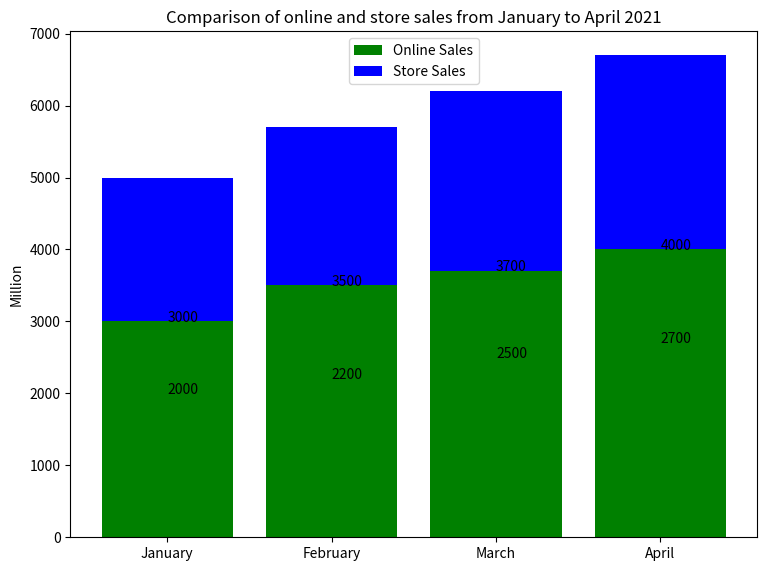

This figure's Python source: (Note: this script raises an exception after producing the figure.)

import matplotlib.pyplot as plt
import matplotlib.patches as mpatches

fig = plt.figure()
ax = fig.add_subplot()

month = ['January', 'February', 'March', 'April']
online = [3000, 3500, 3700, 4000]
store = [2000, 2200, 2500, 2700]

pos = [i for i, _ in enumerate(month)]
ax.bar(pos, online, color='green', width=0.8, label='Online Sales')
ax.bar(pos, store, color='blue', width=0.8, label='Store Sales', bottom=online)

ax.set_xticks(pos)
ax.set_xticklabels(month)
ax.set_ylabel('Million')
ax.set_title('Comparison of online and store sales from January to April 2021')
ax.legend(loc='upper center')
ax.annotate('3000', xy=(0,3000))
ax.annotate('2000', xy=(0,2000))
ax.annotate('3500', xy=(1,3500))
ax.annotate('2200', xy=(1,2200))
ax.annotate('3700', xy=(2,3700))
ax.annotate('2500', xy=(2,2500))
ax.annotate('4000', xy=(3,4000))
ax.annotate('2700', xy=(3,2700))

plt.tight_layout()
fig.set_size_inches(8, 6)
plt.savefig('Bar Chart/png/66.png')
plt.clf()
